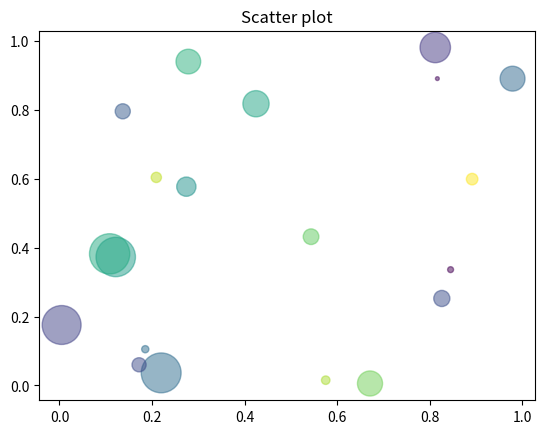

The script that saved this image:
import numpy as np

import matplotlib.pyplot as plt

plt.figure(dpi=100)

# Fixing random state for reproducibility

np.random. seed(100)

n = 20

x = np.random.rand(n)

y = np.random.rand(n)

colors = np.random.rand(n)

area = (30 * np.random.rand(n))**2

plt.scatter(x, y, s=area, c=colors, alpha=0.5)

# Add title

plt.title('Scatter plot')

plt.show()